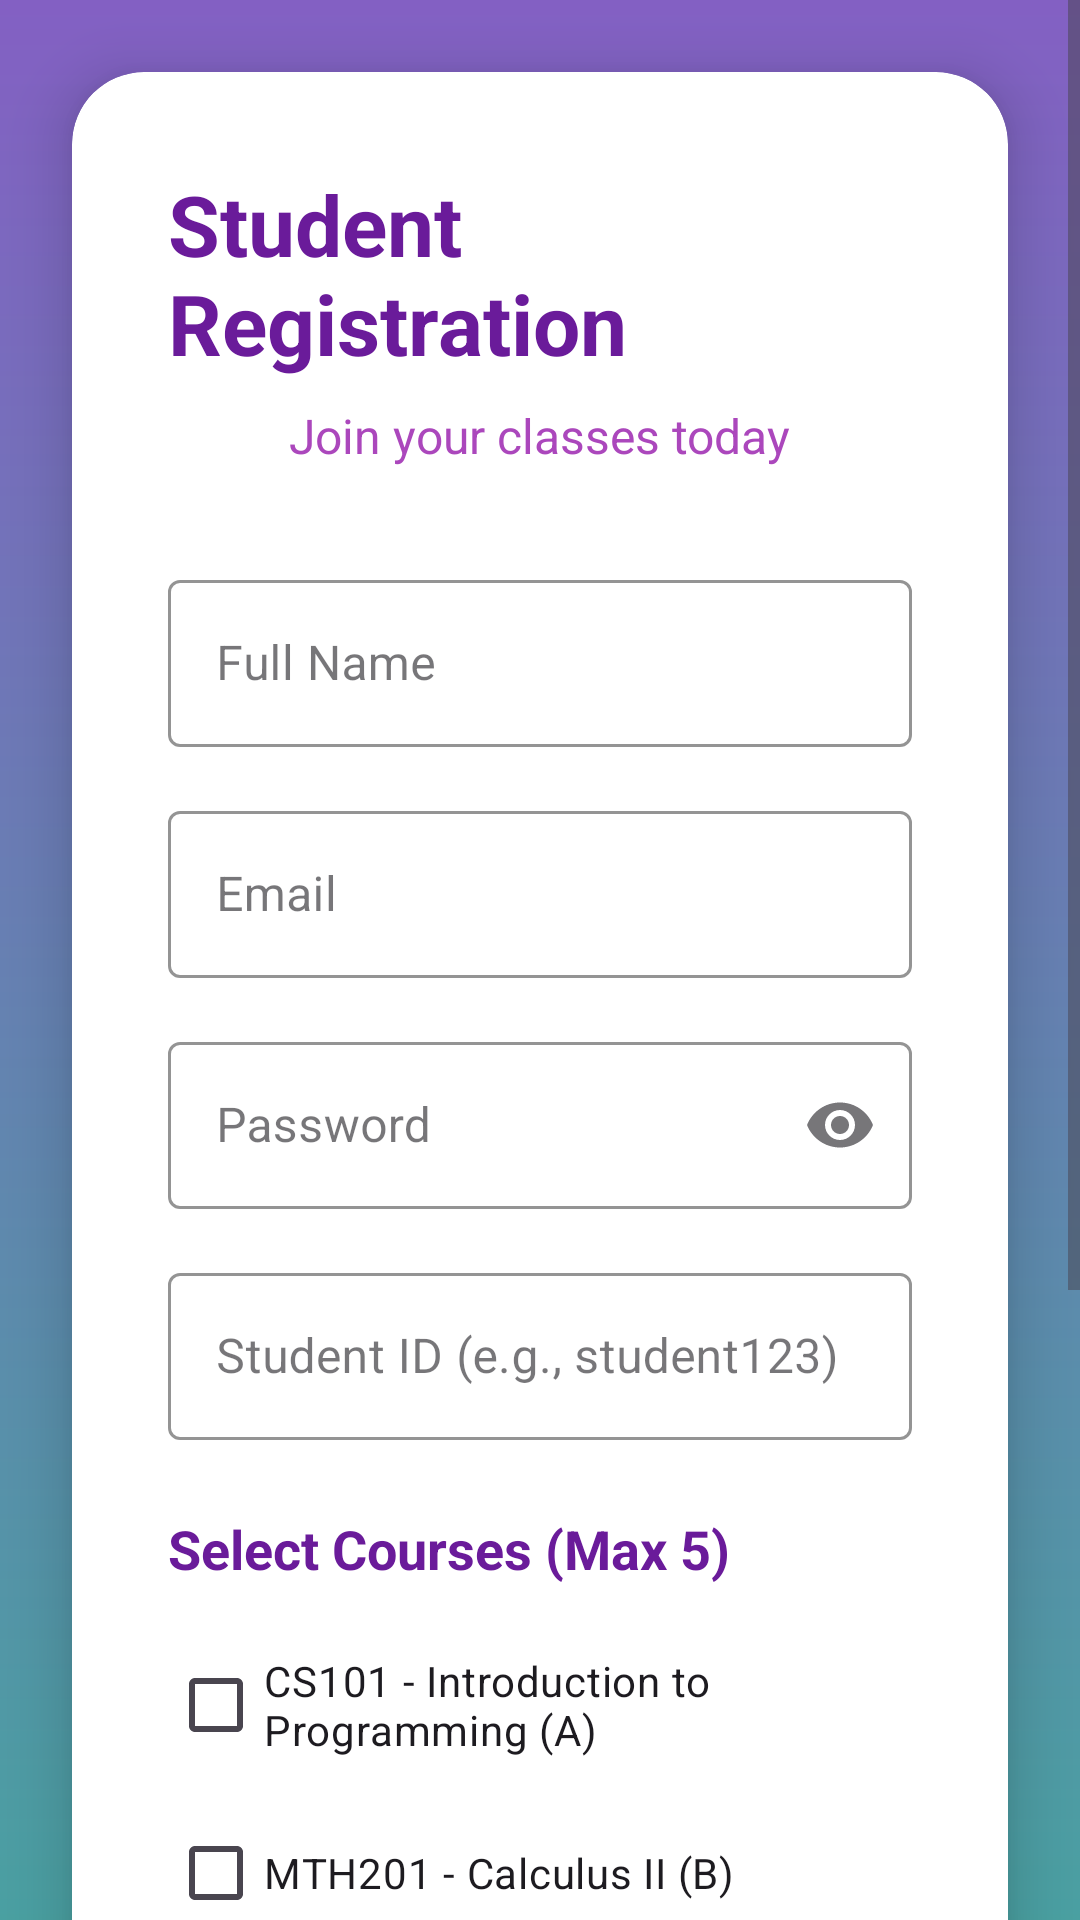

Produce the Android XML layout that renders to this screen, including the resource entries it uses.
<!-- AndroidManifest.xml: application theme Theme.Attandence_managment -->
<!-- res/layout/signup_activity.xml -->
<?xml version="1.0" encoding="utf-8"?>
<ScrollView xmlns:android="http://schemas.android.com/apk/res/android"
    xmlns:app="http://schemas.android.com/apk/res-auto"
    android:layout_width="match_parent"
    android:layout_height="match_parent"
    android:fillViewport="true">

    <LinearLayout
        android:layout_width="match_parent"
        android:layout_height="wrap_content"
        android:orientation="vertical"
        android:background="@drawable/gradient_background">

        
        <com.google.android.material.card.MaterialCardView
            android:layout_width="match_parent"
            android:layout_height="wrap_content"
            android:layout_margin="24dp"
            app:cardCornerRadius="24dp"
            app:cardElevation="12dp"
            app:strokeWidth="0dp"
            android:backgroundTint="@android:color/white">

            <LinearLayout
                android:layout_width="match_parent"
                android:layout_height="wrap_content"
                android:orientation="vertical"
                android:padding="32dp">

                
                <TextView
                    android:layout_width="wrap_content"
                    android:layout_height="wrap_content"
                    android:text="Student Registration"
                    android:textSize="28sp"
                    android:textStyle="bold"
                    android:textColor="@color/purple_700"
                    android:layout_gravity="center"
                    android:layout_marginBottom="8dp"/>

                <TextView
                    android:layout_width="wrap_content"
                    android:layout_height="wrap_content"
                    android:text="Join your classes today"
                    android:textSize="16sp"
                    android:textColor="@color/purple_500"
                    android:layout_gravity="center"
                    android:layout_marginBottom="32dp"/>

                
                <com.google.android.material.textfield.TextInputLayout
                    style="@style/Widget.MaterialComponents.TextInputLayout.OutlinedBox"
                    android:layout_width="match_parent"
                    android:layout_height="wrap_content"
                    android:layout_marginBottom="16dp"
                    app:hintTextColor="@color/purple_700"
                    app:boxStrokeColor="@color/purple_500">

                    <com.google.android.material.textfield.TextInputEditText
                        android:id="@+id/etName"
                        android:layout_width="match_parent"
                        android:layout_height="wrap_content"
                        android:hint="Full Name" />
                </com.google.android.material.textfield.TextInputLayout>

                
                <com.google.android.material.textfield.TextInputLayout
                    style="@style/Widget.MaterialComponents.TextInputLayout.OutlinedBox"
                    android:layout_width="match_parent"
                    android:layout_height="wrap_content"
                    android:layout_marginBottom="16dp"
                    app:hintTextColor="@color/purple_700"
                    app:boxStrokeColor="@color/purple_500">

                    <com.google.android.material.textfield.TextInputEditText
                        android:id="@+id/etEmail"
                        android:layout_width="match_parent"
                        android:layout_height="wrap_content"
                        android:hint="Email"
                        android:inputType="textEmailAddress" />
                </com.google.android.material.textfield.TextInputLayout>

                
                <com.google.android.material.textfield.TextInputLayout
                    style="@style/Widget.MaterialComponents.TextInputLayout.OutlinedBox"
                    android:layout_width="match_parent"
                    android:layout_height="wrap_content"
                    android:layout_marginBottom="16dp"
                    app:hintTextColor="@color/purple_700"
                    app:boxStrokeColor="@color/purple_500"
                    app:endIconMode="password_toggle">

                    <com.google.android.material.textfield.TextInputEditText
                        android:id="@+id/etPassword"
                        android:layout_width="match_parent"
                        android:layout_height="wrap_content"
                        android:hint="Password"
                        android:inputType="textPassword" />
                </com.google.android.material.textfield.TextInputLayout>

                
                <com.google.android.material.textfield.TextInputLayout
                    style="@style/Widget.MaterialComponents.TextInputLayout.OutlinedBox"
                    android:layout_width="match_parent"
                    android:layout_height="wrap_content"
                    android:layout_marginBottom="24dp"
                    app:hintTextColor="@color/purple_700"
                    app:boxStrokeColor="@color/purple_500">

                    <com.google.android.material.textfield.TextInputEditText
                        android:id="@+id/etStudentId"
                        android:layout_width="match_parent"
                        android:layout_height="wrap_content"
                        android:hint="Student ID (e.g., student123)" />
                </com.google.android.material.textfield.TextInputLayout>

                
                <TextView
                    android:layout_width="wrap_content"
                    android:layout_height="wrap_content"
                    android:text="Select Courses (Max 5)"
                    android:textSize="18sp"
                    android:textStyle="bold"
                    android:textColor="@color/purple_700"
                    android:layout_marginBottom="16dp"/>

                <LinearLayout
                    android:layout_width="match_parent"
                    android:layout_height="wrap_content"
                    android:orientation="vertical">

                    <CheckBox android:id="@+id/cs101" android:text="CS101 - Introduction to Programming (A)"
                        android:layout_width="match_parent" android:layout_height="wrap_content" android:layout_marginBottom="8dp"/>
                    <CheckBox android:id="@+id/mth201" android:text="MTH201 - Calculus II (B)"
                        android:layout_width="match_parent" android:layout_height="wrap_content" android:layout_marginBottom="8dp"/>
                    <CheckBox android:id="@+id/phy111" android:text="PHY111 - Physics Fundamentals (A)"
                        android:layout_width="match_parent" android:layout_height="wrap_content" android:layout_marginBottom="8dp"/>
                    <CheckBox android:id="@+id/eng102" android:text="ENG102 - Academic Writing (C)"
                        android:layout_width="match_parent" android:layout_height="wrap_content" android:layout_marginBottom="8dp"/>
                    <CheckBox android:id="@+id/se305" android:text="SE305 - Software Engineering (B)"
                        android:layout_width="match_parent" android:layout_height="wrap_content" android:layout_marginBottom="24dp"/>
                </LinearLayout>

                
                <com.google.android.material.button.MaterialButton
                    android:id="@+id/btnRegister"
                    android:layout_width="match_parent"
                    android:layout_height="56dp"
                    android:text="Register"
                    android:textSize="18sp"
                    android:textStyle="bold"
                    app:cornerRadius="16dp"
                    app:backgroundTint="@color/purple_700" />

            </LinearLayout>
        </com.google.android.material.card.MaterialCardView>

    </LinearLayout>
</ScrollView>
<!-- resources referenced by this layout -->
<resources>
  <color name="purple_500">#AB47BC</color>
  <color name="purple_700">#6A1B9A</color>
  <!-- drawable gradient_background (drawable) -->
  <?xml version="1.0" encoding="utf-8"?>
  <shape xmlns:android="http://schemas.android.com/apk/res/android">
      
      
      <gradient
          android:startColor="#8360c3"
          android:endColor="#2ebf91"
          android:angle="270" />
      
      <corners android:radius="0dp" />  
  
  </shape>
  <style name="Theme.Attandence_managment" parent="Base.Theme.Attandence_managment" />
  <style name="Base.Theme.Attandence_managment" parent="Theme.Material3.DayNight.NoActionBar">
          
          
      </style>
</resources>
